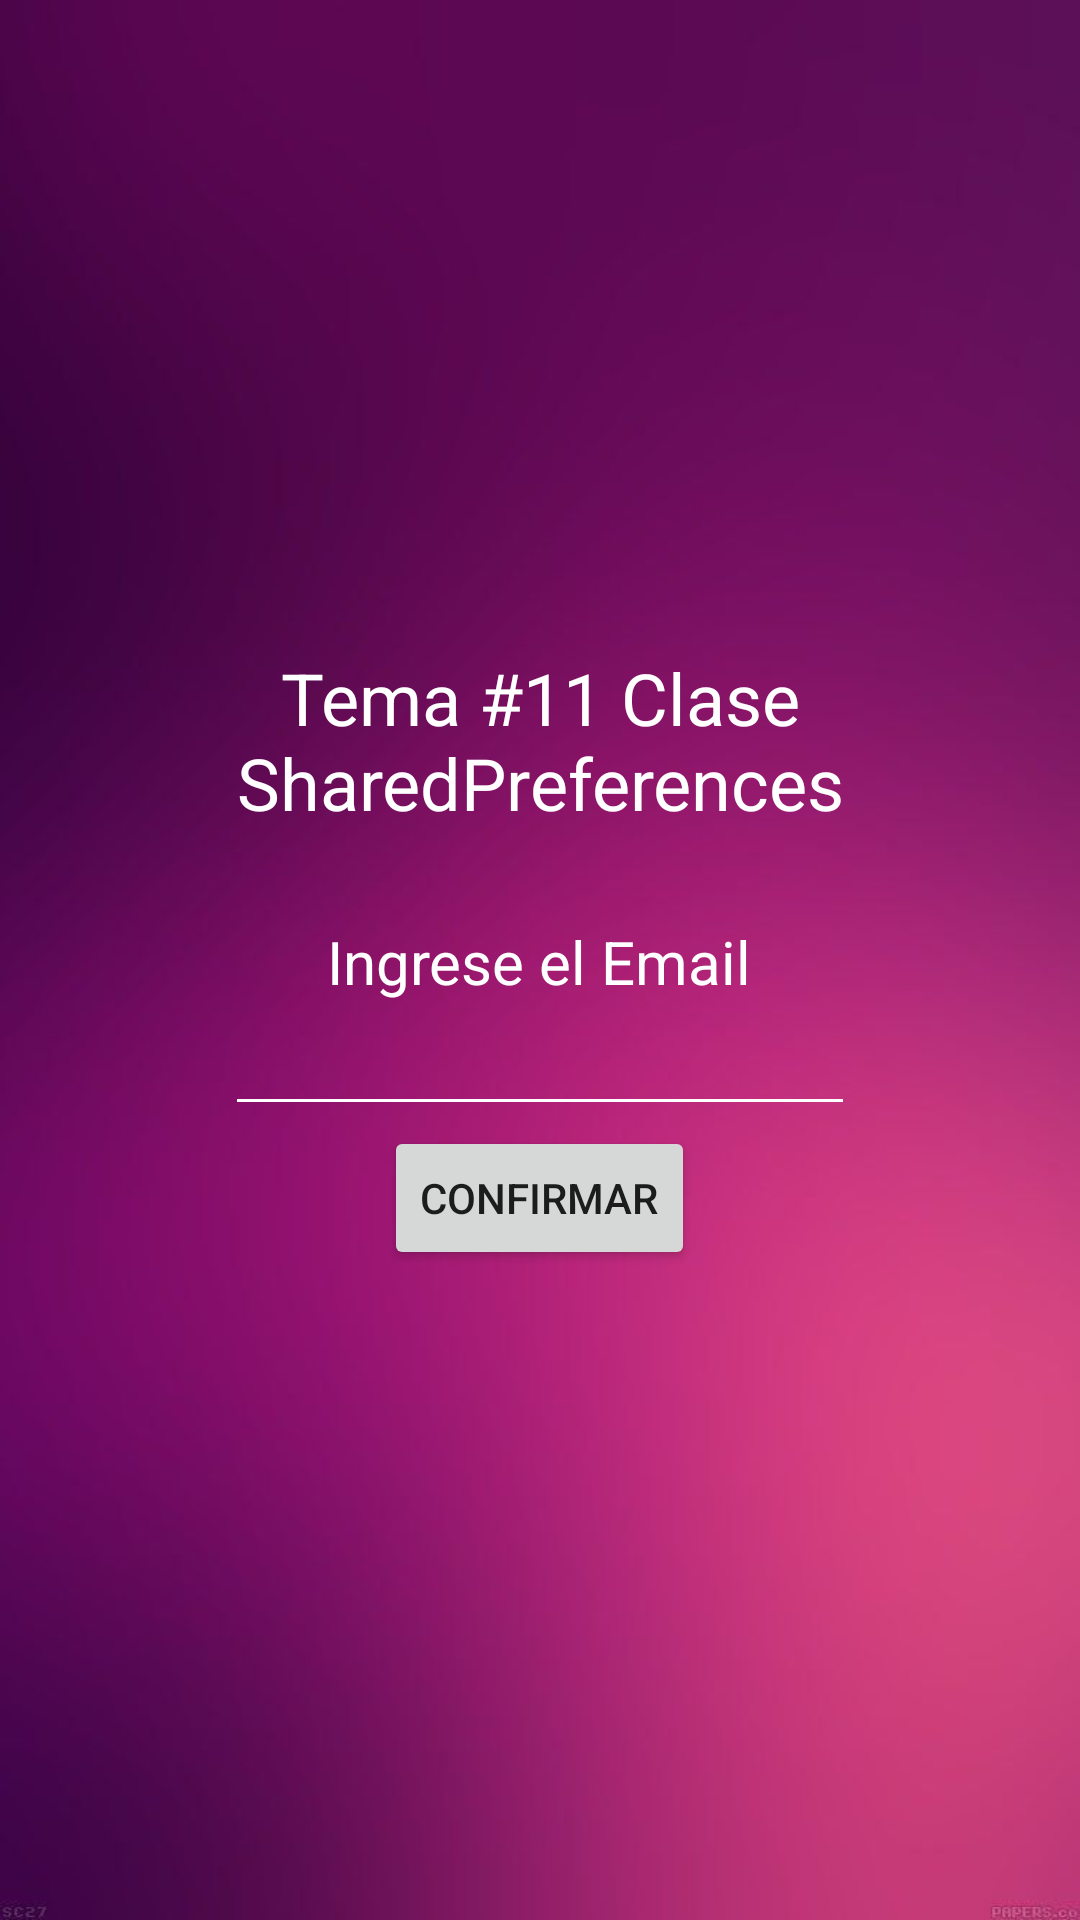

Reconstruct the res/layout file that produces this screen, plus the resources it refers to.
<!-- AndroidManifest.xml: application theme Theme.Semana2DAUTEJAVA -->
<!-- res/layout/activity_tema11.xml -->
<?xml version="1.0" encoding="utf-8"?>
<androidx.appcompat.widget.LinearLayoutCompat xmlns:android="http://schemas.android.com/apk/res/android"
    xmlns:app="http://schemas.android.com/apk/res-auto"
    xmlns:tools="http://schemas.android.com/tools"
    android:layout_width="match_parent"
    android:layout_height="match_parent"
    android:gravity="center"
    android:orientation="vertical"
    android:layout_margin="1dp"
    android:background="@drawable/fondo2"
    tools:context=".Tema_11">

    <TextView
        android:id="@+id/textView"
        android:layout_width="wrap_content"
        android:layout_height="wrap_content"
        android:text="@string/intro11"
        android:textColor="@color/white"
        android:textAlignment="center"
        android:textSize="24dp"
        android:layout_marginBottom="30dp"
        />

    <TextView
        android:layout_width="wrap_content"
        android:layout_height="wrap_content"
        android:text="Ingrese el Email"
        android:textSize="20dp"
        android:textColor="@color/white"
        />

    <EditText
        android:id="@+id/txt1"
        android:layout_width="wrap_content"
        android:layout_height="wrap_content"
        android:ems="10"
        android:theme="@style/miEstilo"
        android:textColor="@color/white"
        android:inputType="textPersonName"
        />

    <Button
        android:id="@+id/button"
        android:layout_width="wrap_content"
        android:layout_height="wrap_content"
        android:onClick="ejecutar"
        android:text="Confirmar" />

</androidx.appcompat.widget.LinearLayoutCompat>
<!-- resources referenced by this layout -->
<resources>
  <!-- drawable fondo2: jpg bitmap (drawable-v24, 16900 bytes) -->
  <string name="intro11">Tema #11 Clase SharedPreferences</string>
  <style name="miEstilo" parent="Theme.AppCompat.Light">
          <item name="colorControlNormal">#FFFFFF</item>
          <item name="colorControlActivated">#FFFFFF</item>
          <item name="android:textColorHighlight">#E1BEE7</item>
          <item name="android:gravity">center</item>
      </style>
  <style name="Theme.Semana2DAUTEJAVA" parent="Theme.MaterialComponents.DayNight.DarkActionBar">
          
          <item name="colorPrimary">@color/purple_500</item>
          <item name="colorPrimaryVariant">@color/purple_700</item>
          <item name="colorOnPrimary">@color/white</item>
          
          <item name="colorSecondary">@color/teal_200</item>
          <item name="colorSecondaryVariant">@color/teal_700</item>
          <item name="colorOnSecondary">@color/black</item>
          
          <item name="android:statusBarColor" tools:targetApi="l">?attr/colorPrimaryVariant</item>
          
      </style>
  <!-- not gathered from this repository: default colours our renderer supplied (Android Studio template values) -->
  <color name="purple_500">#FF6200EE</color>
  <color name="purple_700">#FF3700B3</color>
  <color name="teal_200">#FF03DAC5</color>
  <color name="teal_700">#FF018786</color>
  <color name="black">#FF000000</color>
  <color name="white">#FFFFFFFF</color>
</resources>
